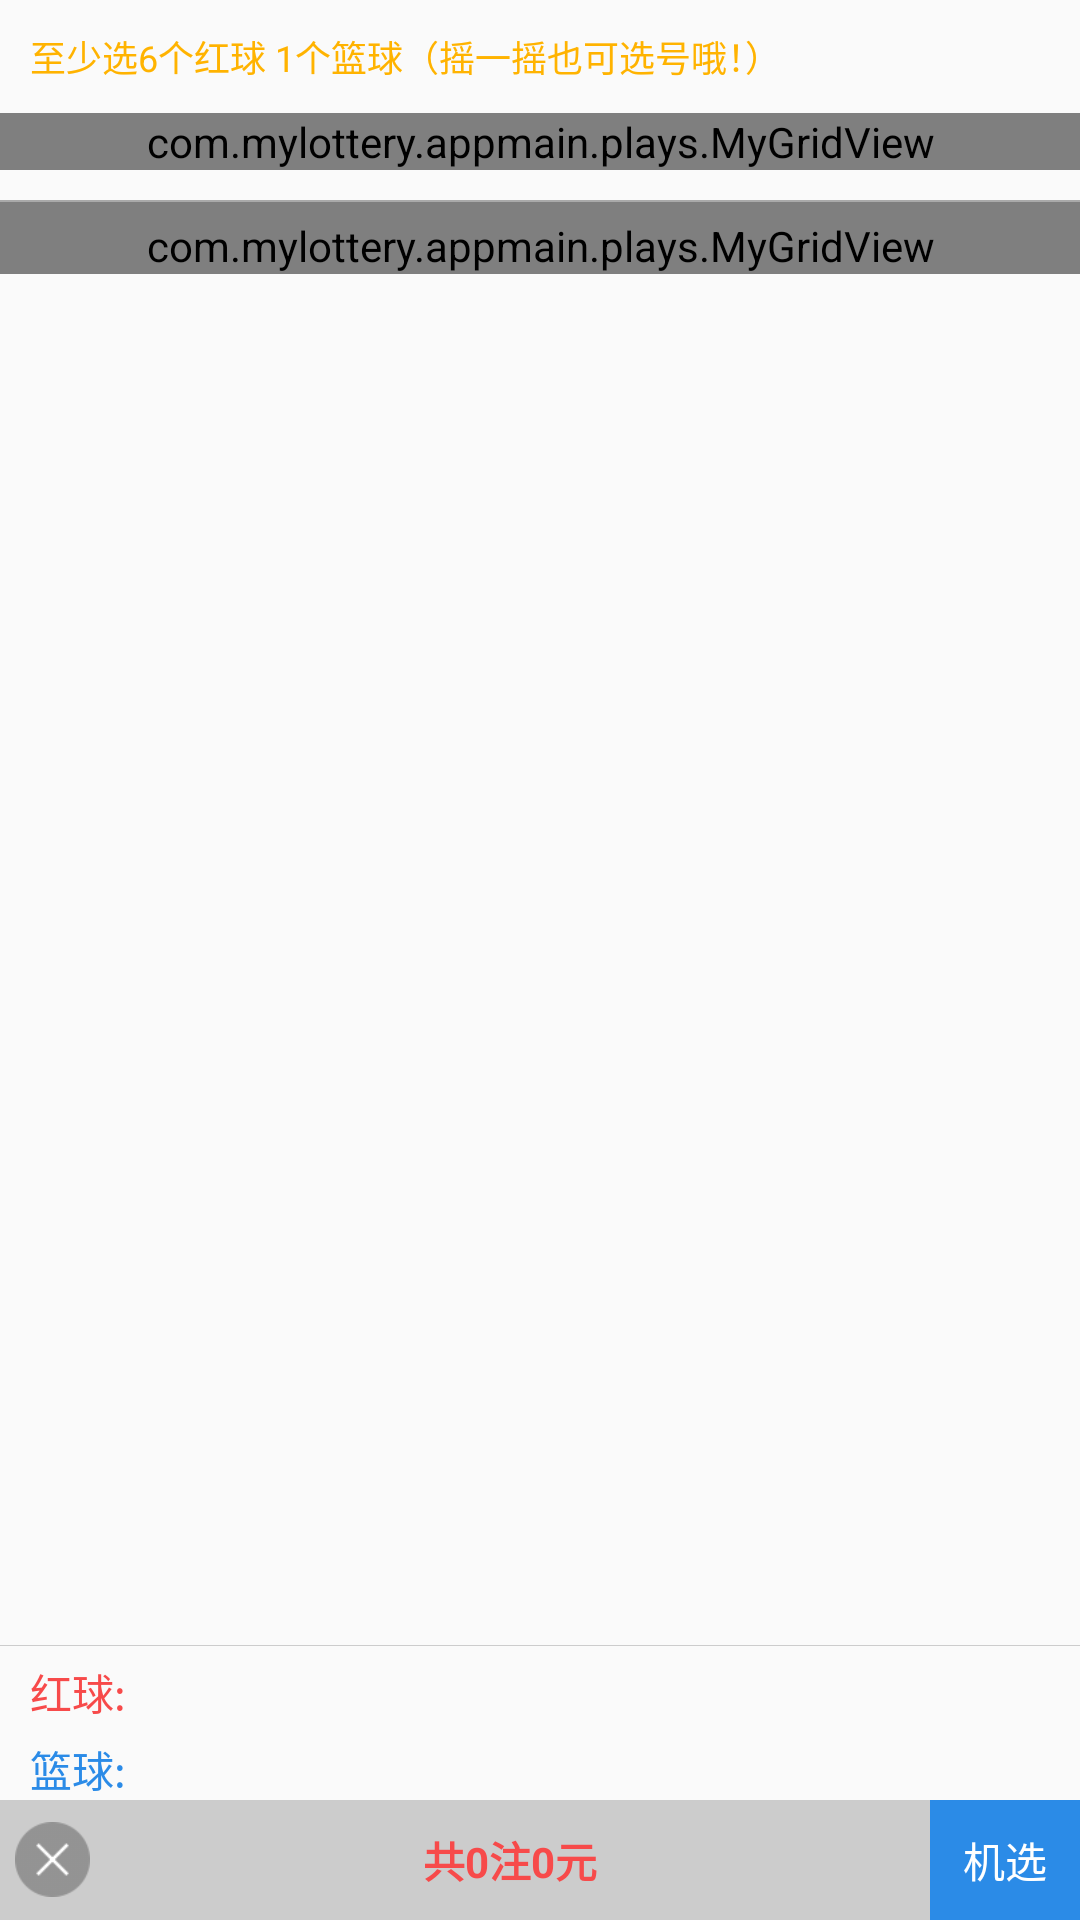

Layout XML and referenced resources for this Android screen:
<!-- AndroidManifest.xml: application theme AppTheme -->
<!-- res/layout/fragment_play_layout.xml -->
<?xml version="1.0" encoding="utf-8"?>
<LinearLayout xmlns:android="http://schemas.android.com/apk/res/android"
    android:layout_width="match_parent"
    android:layout_height="match_parent"
    android:orientation="vertical">

    <TextView
        android:layout_width="wrap_content"
        android:layout_height="wrap_content"
        android:padding="10dp"
        android:text="至少选6个红球 1个篮球（摇一摇也可选号哦！）"
        android:textColor="#FFB300"
        android:textSize="12sp" />

    <ScrollView
        android:layout_width="match_parent"
        android:layout_height="0dp"
        android:layout_weight="1">

        <LinearLayout
            android:layout_width="match_parent"
            android:layout_height="wrap_content"
            android:orientation="vertical">

            <com.mylottery.appmain.plays.MyGridView
                android:id="@+id/gridview_hongqiu"
                android:layout_width="match_parent"
                android:layout_height="match_parent"
                android:gravity="center"
                android:numColumns="7"
                android:overScrollMode="never"
                android:verticalSpacing="5dp" />

            <View
                android:layout_width="match_parent"
                android:layout_height="0.5dp"
                android:layout_marginTop="10dp"
                android:background="@android:color/darker_gray" />

            <com.mylottery.appmain.plays.MyGridView
                android:id="@+id/gridview_lanqiu"
                android:layout_width="match_parent"
                android:layout_height="match_parent"
                android:gravity="center"
                android:horizontalSpacing="5dp"
                android:numColumns="7"
                android:overScrollMode="never"
                android:paddingTop="5dp"
                android:verticalSpacing="5dp" />
        </LinearLayout>

    </ScrollView>

    <LinearLayout
        android:layout_width="match_parent"
        android:layout_height="wrap_content"
        android:orientation="vertical">

        <View
            android:id="@+id/line"
            android:layout_width="match_parent"
            android:layout_height="1px"
            android:background="#CCCCCC" />

        <LinearLayout
            android:layout_width="fill_parent"
            android:layout_height="wrap_content"
            android:layout_marginTop="5dp"
            android:orientation="horizontal">

            <TextView
                android:layout_width="wrap_content"
                android:layout_height="wrap_content"
                android:paddingLeft="10dp"
                android:text="红球: "
                android:textColor="@color/ball_red"
                android:textSize="14sp" />

            <TextView
                android:id="@+id/txt_showhongqiu"
                android:layout_width="0dip"
                android:layout_height="wrap_content"
                android:layout_weight="1.0"
                android:textColor="@color/ball_red"
                android:textSize="14sp" />
        </LinearLayout>

        <LinearLayout
            android:layout_width="fill_parent"
            android:layout_height="wrap_content"
            android:orientation="horizontal"
            android:paddingTop="5dp">

            <TextView
                android:layout_width="wrap_content"
                android:layout_height="wrap_content"
                android:paddingLeft="10dip"
                android:text="篮球: "
                android:textColor="@color/ball_blue"
                android:textSize="14sp" />

            <TextView
                android:id="@+id/txt_showlanqiu"
                android:layout_width="0dip"
                android:layout_height="wrap_content"
                android:layout_weight="1.0"
                android:textColor="@color/ball_blue"
                android:textSize="14sp" />
        </LinearLayout>
    </LinearLayout>


    <LinearLayout
        android:layout_width="match_parent"
        android:layout_height="40dp"
        android:background="#CCCCCC"
        android:gravity="center_vertical"
        android:orientation="horizontal">

        <Button
            android:id="@+id/btn_clear_number"
            android:layout_width="25dp"
            android:layout_height="25dp"
            android:layout_marginLeft="5dip"
            android:background="@mipmap/clear"
            android:gravity="center_vertical" />

        <TextView
            android:id="@+id/txt_result"
            android:layout_width="wrap_content"
            android:layout_height="wrap_content"
            android:layout_weight="1"
            android:gravity="center"
            android:text="共0注0元"
            android:textColor="@color/ball_red"
            android:textStyle="bold" />

        <TextView
            android:id="@+id/btn_random_select"
            android:layout_width="50dp"
            android:layout_height="match_parent"
            android:background="@color/ball_blue"
            android:gravity="center"
            android:text="机选"
            android:textColor="@color/white"
            android:textSize="14sp" />
    </LinearLayout>

</LinearLayout>
<!-- resources referenced by this layout -->
<resources>
  <color name="ball_blue">#2b8be7</color>
  <color name="ball_red">#f74a4a</color>
  <color name="white">#ffffff</color>
  <!-- mipmap clear: png bitmap (mipmap-xxhdpi, 750 bytes) -->
  <style name="AppTheme" parent="Theme.AppCompat.Light.NoActionBar">
          
          <item name="colorPrimary">@color/colorPrimary</item>
          <item name="colorPrimaryDark">@color/colorPrimaryDark</item>
          <item name="colorAccent">@color/colorAccent</item>
      </style>
  <color name="colorPrimary">#F63F3F</color>
  <color name="colorPrimaryDark">#F63F3F</color>
  <color name="colorAccent">#F63F3F</color>
</resources>
